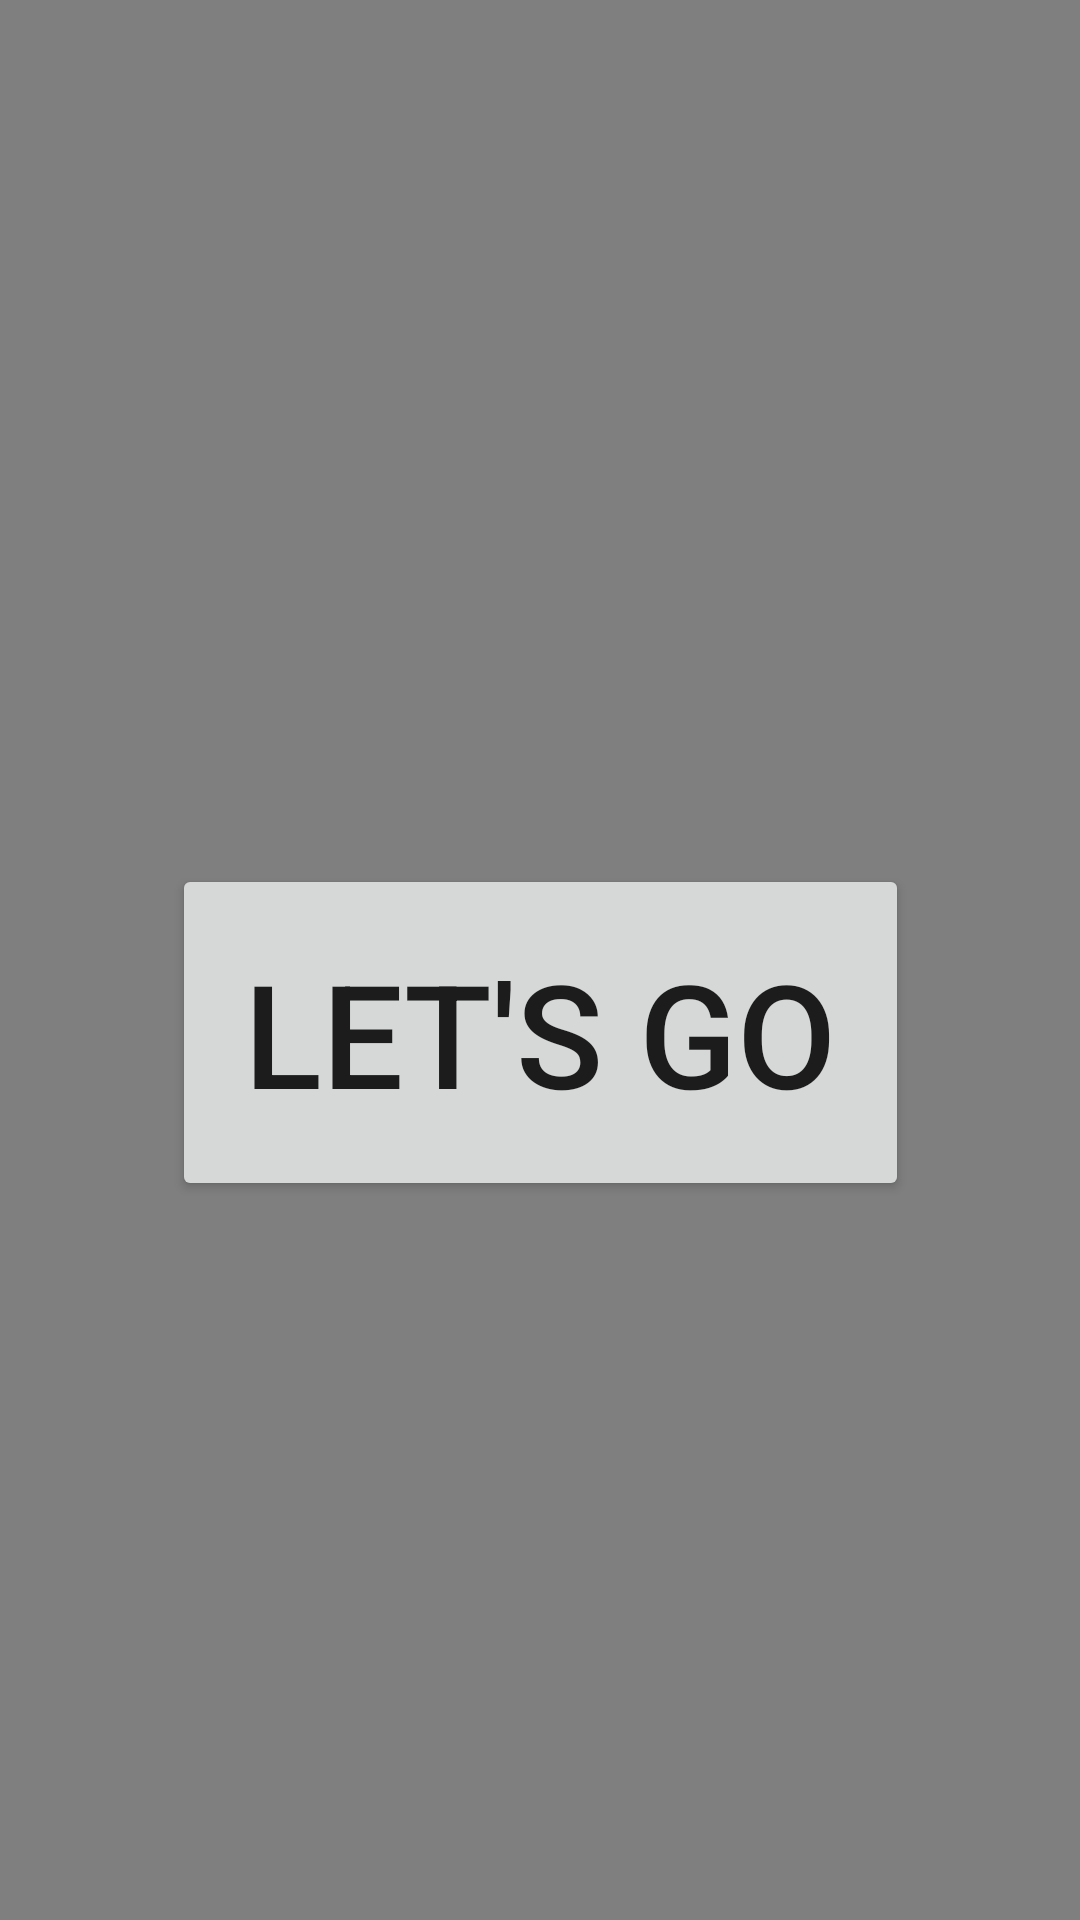

The Android layout XML behind this screen, and the referenced resources:
<!-- AndroidManifest.xml: application theme Theme.PhotoBooth -->
<!-- res/layout/activity_camera.xml -->
<?xml version="1.0" encoding="utf-8"?>
<androidx.constraintlayout.widget.ConstraintLayout xmlns:android="http://schemas.android.com/apk/res/android"
    xmlns:app="http://schemas.android.com/apk/res-auto"
    xmlns:tools="http://schemas.android.com/tools"
    android:layout_width="match_parent"
    android:layout_height="match_parent"
    android:background="@drawable/ic_activity_background"
    android:keepScreenOn="true"
    tools:context=".view.CameraActivity">

    <androidx.camera.view.PreviewView
        android:id="@+id/camera_preview"
        android:layout_width="match_parent"
        android:layout_height="match_parent" />

    <ImageView
        android:id="@+id/image_countdown"
        android:layout_width="fill_parent"
        android:layout_height="wrap_content"
        tools:src="@drawable/ic_ready"
        app:layout_constraintLeft_toLeftOf="parent"
        app:layout_constraintRight_toRightOf="parent"
        app:layout_constraintTop_toTopOf="parent"
        android:layout_marginTop="48dp"
        android:contentDescription="@string/countdown" />

    <Button
        android:id="@+id/button_start"
        android:layout_width="wrap_content"
        android:layout_height="wrap_content"
        app:layout_constraintLeft_toLeftOf="parent"
        app:layout_constraintRight_toRightOf="parent"
        app:layout_constraintBottom_toBottomOf="parent"
        app:layout_constraintTop_toBottomOf="@+id/image_countdown"
        android:text="@string/lets_go"
        android:padding="24sp"
        android:textSize="48sp"
        />

</androidx.constraintlayout.widget.ConstraintLayout>
<!-- resources referenced by this layout -->
<resources>
  <!-- drawable ic_ready: png bitmap (drawable-hdpi, 86230 bytes) -->
  <string name="countdown">Countdown</string>
  <string name="lets_go">Let\'s Go</string>
  <style name="Theme.PhotoBooth" parent="Theme.MaterialComponents.DayNight.NoActionBar">
          
          <item name="colorPrimary">@color/purple_500</item>
          <item name="colorPrimaryVariant">@color/purple_700</item>
          <item name="colorOnPrimary">@color/white</item>
          
          <item name="colorSecondary">@color/teal_200</item>
          <item name="colorSecondaryVariant">@color/teal_700</item>
          <item name="colorOnSecondary">@color/black</item>
          
          <item name="android:statusBarColor" tools:targetApi="l">?attr/colorPrimaryVariant</item>
          
          <item name="android:windowFullscreen">true</item>
      </style>
  <!-- not gathered from this repository: default colours our renderer supplied (Android Studio template values) -->
  <color name="purple_500">#FF6200EE</color>
  <color name="purple_700">#FF3700B3</color>
  <color name="teal_200">#FF03DAC5</color>
  <color name="teal_700">#FF018786</color>
  <color name="black">#FF000000</color>
  <color name="white">#FFFFFFFF</color>
</resources>
